Photos from the image-classification dataset "dataset" in the GitHub repository Yallmeetgolden/thesis-project. Its 2 classes are: blurry, sharp.

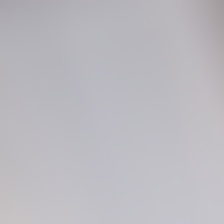
Label: blurry

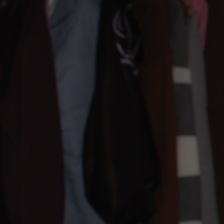
Label: sharp

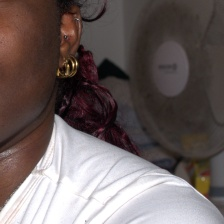
Label: sharp

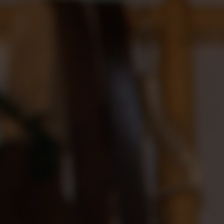
Label: blurry

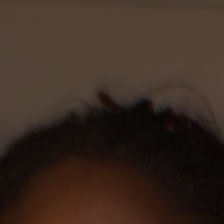
Label: blurry

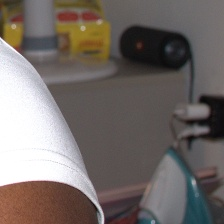
Label: sharp
